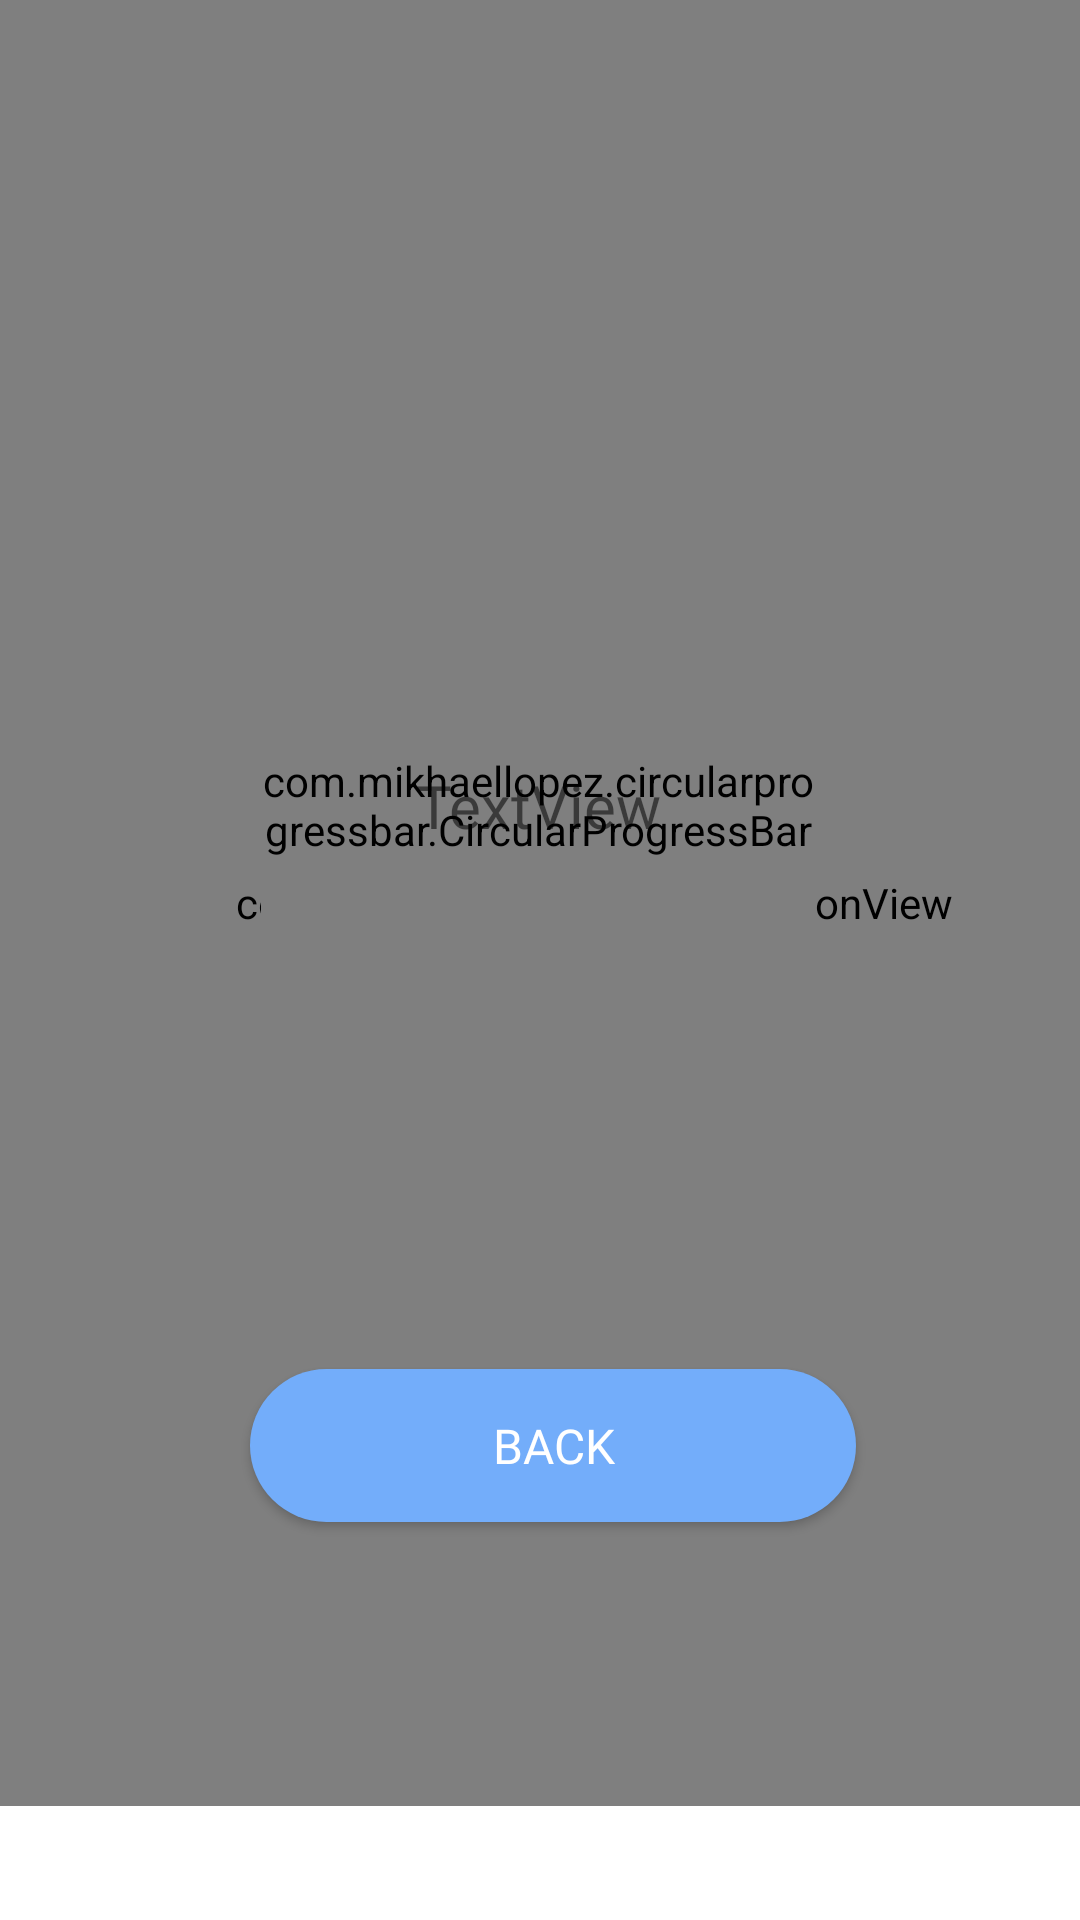

The Android layout XML behind this screen, and the referenced resources:
<!-- AndroidManifest.xml: application theme Theme.Covidscape -->
<!-- res/layout/score.xml -->
<?xml version="1.0" encoding="utf-8"?>
<androidx.constraintlayout.widget.ConstraintLayout xmlns:android="http://schemas.android.com/apk/res/android"
    xmlns:app="http://schemas.android.com/apk/res-auto"
    xmlns:tools="http://schemas.android.com/tools"
    android:layout_width="match_parent"
    android:layout_height="match_parent"
    android:background="@color/white">


    <com.airbnb.lottie.LottieAnimationView
        android:id="@+id/confetti"
        android:layout_width="396dp"
        android:layout_height="602dp"
        app:layout_constraintBottom_toBottomOf="parent"
        app:layout_constraintEnd_toEndOf="parent"
        app:layout_constraintHorizontal_bias="0.0"
        app:layout_constraintStart_toStartOf="parent"
        app:layout_constraintTop_toTopOf="parent"
        app:layout_constraintVertical_bias="0.0"
        app:lottie_autoPlay="true"
        app:lottie_rawRes="@raw/confetti" />

    <RelativeLayout
        android:id="@+id/relativeLayout"
        android:layout_width="185dp"
        android:layout_height="185dp"
        android:layout_marginTop="176dp"
        app:layout_constraintEnd_toEndOf="parent"
        app:layout_constraintHorizontal_bias="0.497"
        app:layout_constraintStart_toStartOf="parent"
        app:layout_constraintTop_toTopOf="parent">

        <com.mikhaellopez.circularprogressbar.CircularProgressBar
            android:id="@+id/circularProgressBar"
            android:layout_width="match_parent"
            android:layout_height="match_parent"
            app:cpb_background_progressbar_color="@color/red_wrong"
            app:cpb_background_progressbar_width="15dp"
            app:cpb_progress_direction="to_right"
            app:cpb_progress_max="5"
            app:cpb_progressbar_color="@color/green_correct"
            app:cpb_progressbar_width="15dp"
            app:cpb_round_border="false" />

        <TextView
            android:id="@+id/txtScore"
            android:layout_width="wrap_content"
            android:layout_height="wrap_content"
            android:layout_centerHorizontal="true"
            android:layout_centerVertical="true"
            android:fontFamily="@font/fredokaone_regular"
            android:text="TextView"
            android:textAlignment="center"
            android:textSize="20dp" />


    </RelativeLayout>

    <androidx.appcompat.widget.AppCompatButton
        android:id="@+id/backBtnQuiz"
        android:layout_width="202dp"
        android:layout_height="51dp"
        android:background="@drawable/button_blue"
        android:fontFamily="@font/fredokaone_regular"
        android:text="Back"
        android:textColor="@color/white"
        android:textSize="16sp"
        app:layout_constraintBottom_toBottomOf="parent"
        app:layout_constraintEnd_toEndOf="parent"
        app:layout_constraintHorizontal_bias="0.528"
        app:layout_constraintStart_toStartOf="parent"
        app:layout_constraintTop_toTopOf="parent"
        app:layout_constraintVertical_bias="0.775"
        app:layout_constraintWidth_percent="0.8" />

</androidx.constraintlayout.widget.ConstraintLayout>
<!-- resources referenced by this layout -->
<resources>
  <color name="green_correct">#2FAE69</color>
  <color name="red_wrong">#F43636</color>
  <color name="white">#FFFFFFFF</color>
  <!-- drawable button_blue (drawable) -->
  <?xml version="1.0" encoding="utf-8"?>
  <shape xmlns:android="http://schemas.android.com/apk/res/android">
  
      <corners android:radius="30dp"/>
     <solid android:color="@color/blue"/>
  </shape>
  <style name="Theme.Covidscape" parent="Theme.MaterialComponents.DayNight.NoActionBar">
          
          <item name="colorPrimary">@color/purple_500</item>
          <item name="colorPrimaryVariant">@color/purple_700</item>
          <item name="colorOnPrimary">@color/white</item>
          
          <item name="colorSecondary">@color/teal_200</item>
          <item name="colorSecondaryVariant">@color/teal_700</item>
          <item name="colorOnSecondary">@color/black</item>
          
          <item name="android:statusBarColor" tools:targetApi="l">?attr/colorPrimaryVariant</item>
          
      </style>
  <color name="blue">#73ADFA</color>
  <color name="purple_500">#FF6200EE</color>
  <color name="purple_700">#FF3700B3</color>
  <color name="teal_200">#FF03DAC5</color>
  <color name="teal_700">#FF018786</color>
  <color name="black">#FF000000</color>
</resources>
